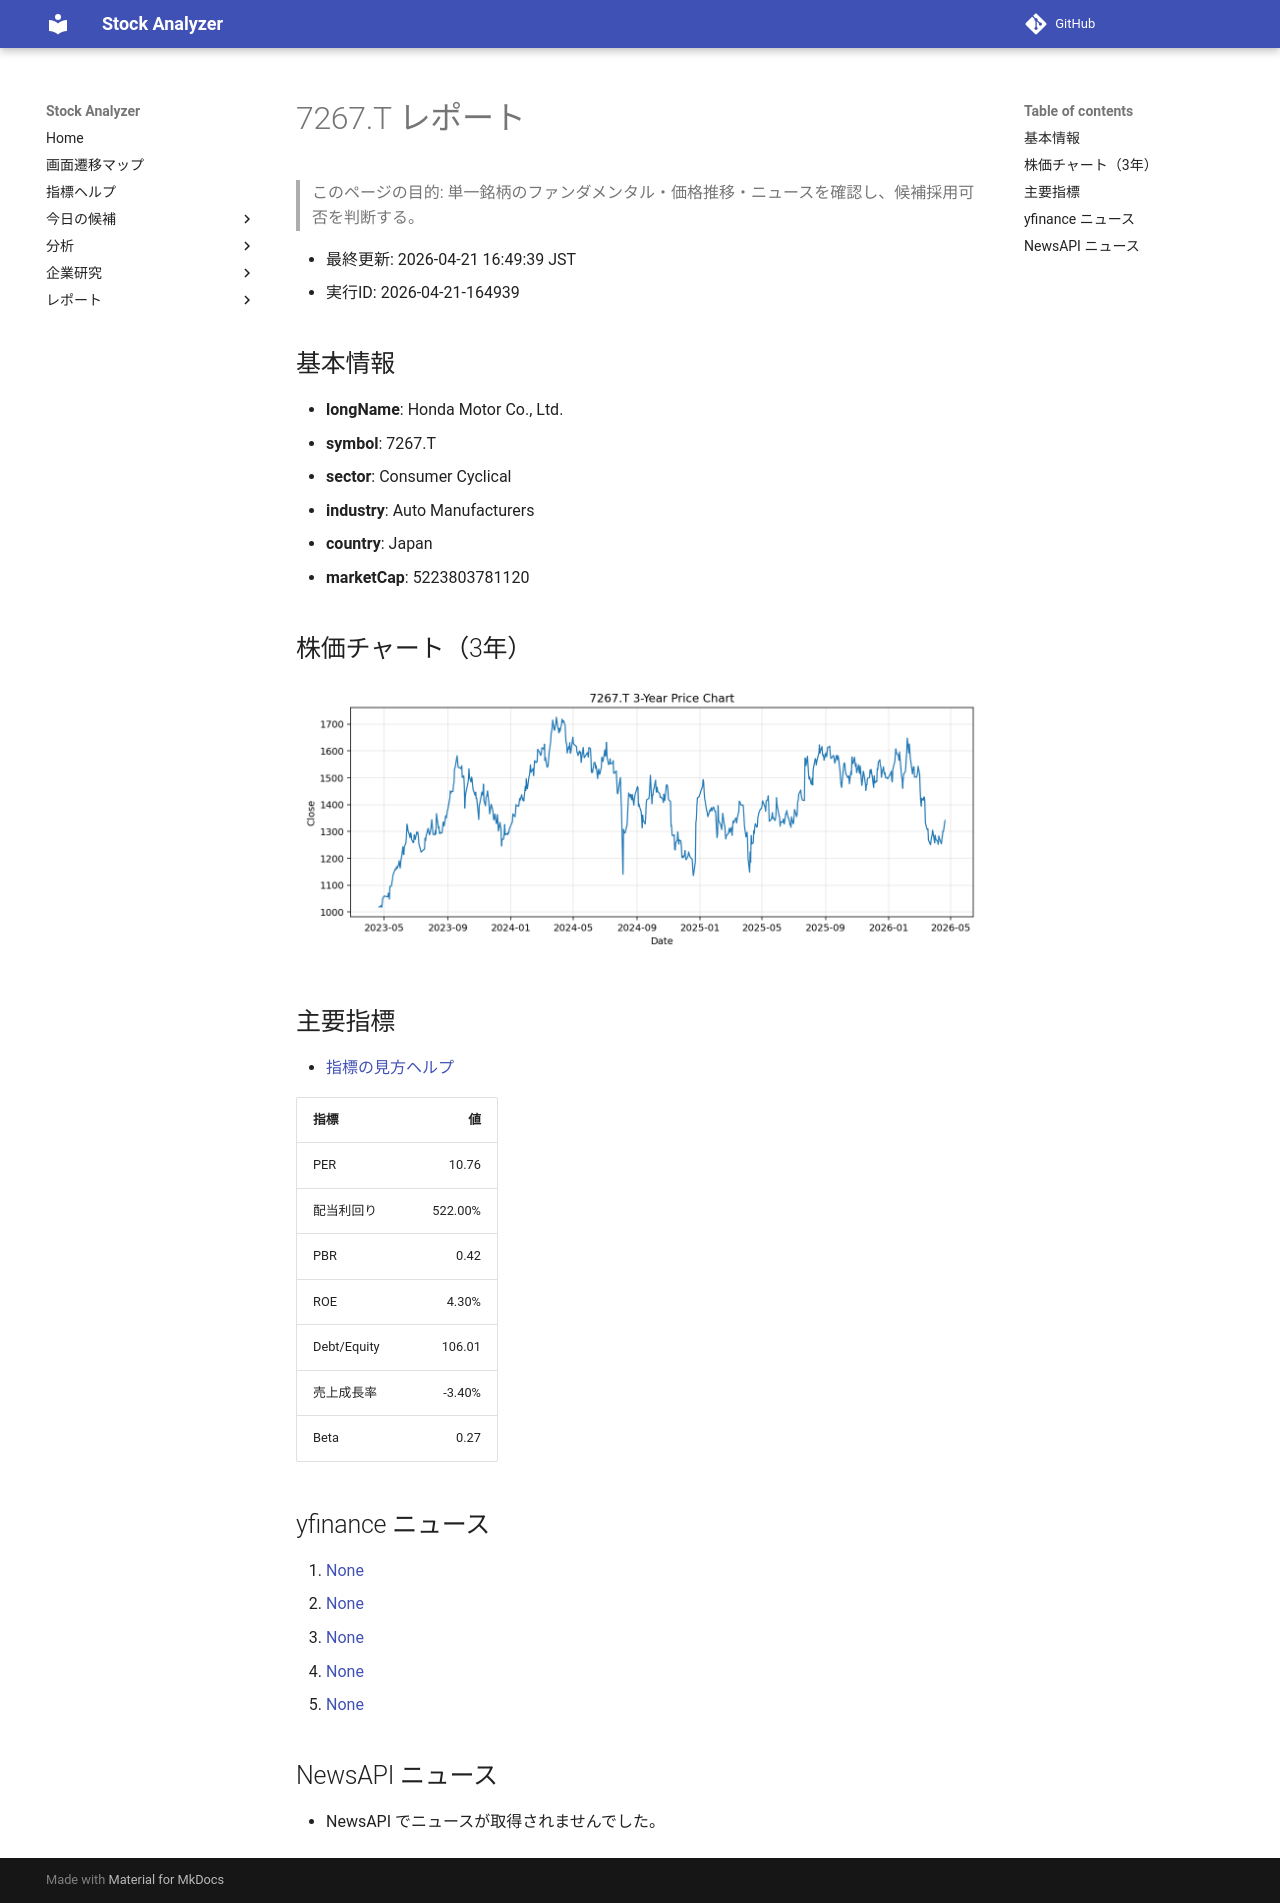

repository: Yumi-note/Making-APP · page: reports/2026-04-21/164939/7267_T/index.html · generator: mkdocs

# 7267.T レポート

> このページの目的: 単一銘柄のファンダメンタル・価格推移・ニュースを確認し、候補採用可否を判断する。

- 最終更新: 2026-04-21 16:49:39 JST
- 実行ID: 2026-04-21-164939

## 基本情報

- **longName**: Honda Motor Co., Ltd.
- **symbol**: 7267.T
- **sector**: Consumer Cyclical
- **industry**: Auto Manufacturers
- **country**: Japan
- **marketCap**: 5223803781120

## 株価チャート（3年）

![7267.T 3-year price chart](7267_T_3y.png)

## 主要指標

- [指標の見方ヘルプ](../../../../indicators.md)

| 指標 | 値 |
|---|---:|
| PER | 10.76 |
| 配当利回り | 522.00% |
| PBR | 0.42 |
| ROE | 4.30% |
| Debt/Equity | 106.01 |
| 売上成長率 | -3.40% |
| Beta | 0.27 |

## yfinance ニュース

1. [None](None)
2. [None](None)
3. [None](None)
4. [None](None)
5. [None](None)

## NewsAPI ニュース

- NewsAPI でニュースが取得されませんでした。
